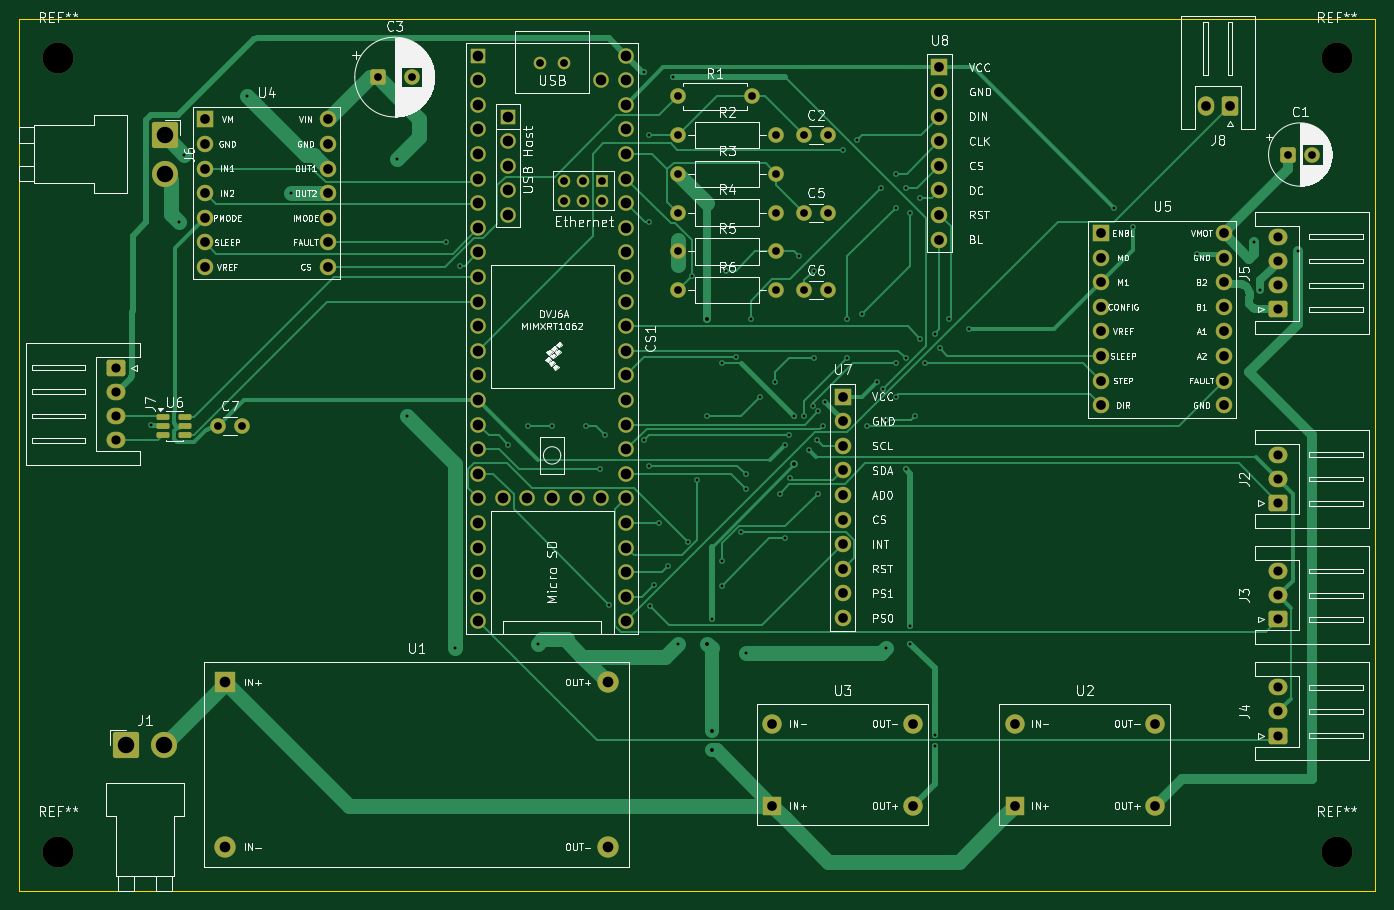
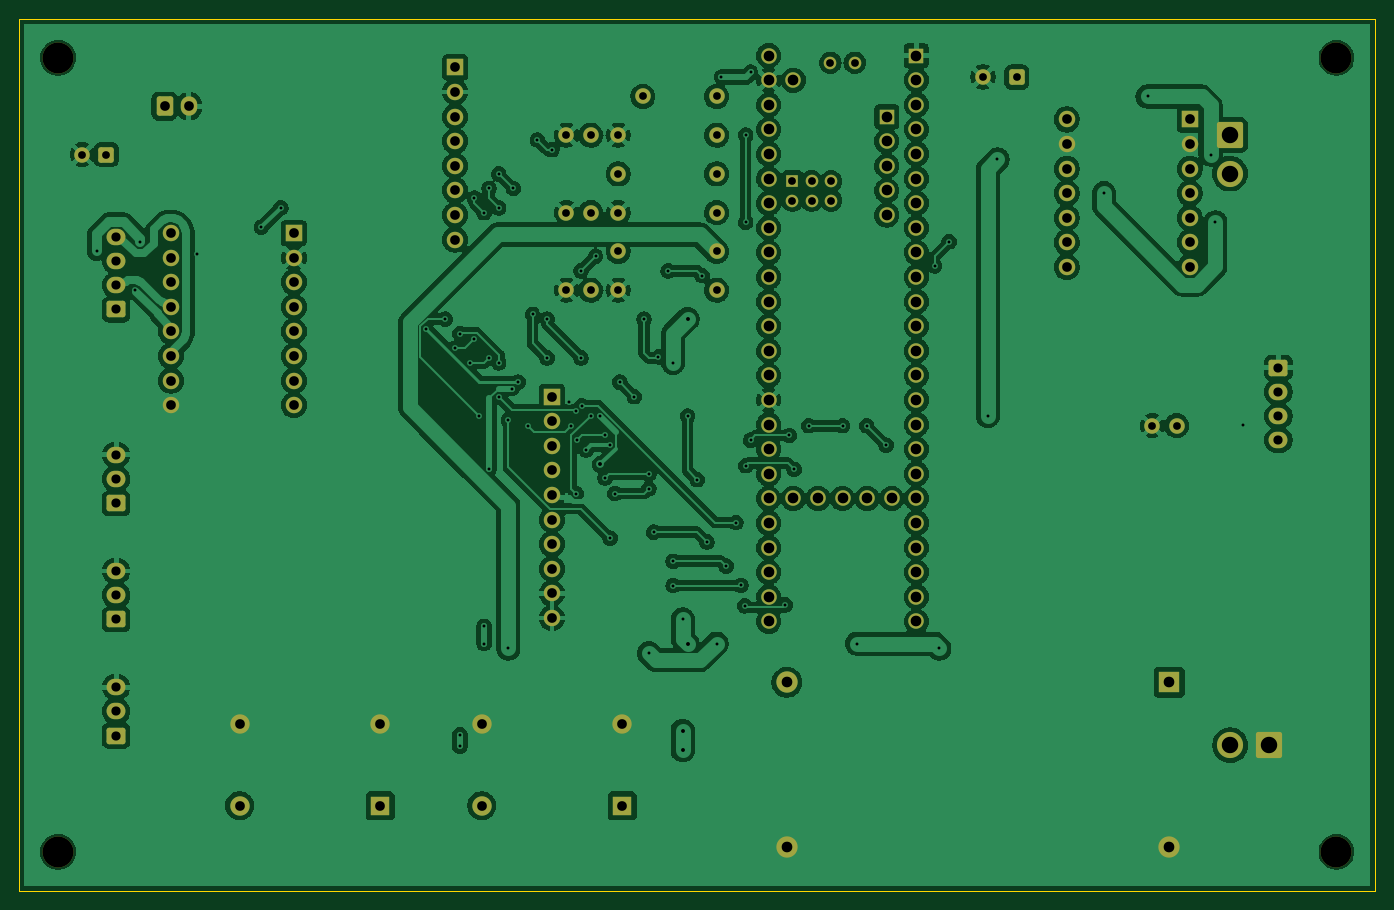
Circuit board: 10 layer files. Board 140.0 x 90.0 mm.
- bottom_copper: ev-2027-wiring-V2-B_Cu.gbr (339902 bytes)
- bottom_mask: ev-2027-wiring-V2-B_Mask.gbr (7270 bytes)
- paste: ev-2027-wiring-V2-B_Paste.gbr (462 bytes)
- bottom_silk: ev-2027-wiring-V2-B_Silkscreen.gbr (463 bytes)
- outline: ev-2027-wiring-V2-Edge_Cuts.gbr (616 bytes)
- top_copper: ev-2027-wiring-V2-F_Cu.gbr (36914 bytes)
- top_mask: ev-2027-wiring-V2-F_Mask.gbr (7541 bytes)
- paste: ev-2027-wiring-V2-F_Paste.gbr (1278 bytes)
- top_silk: ev-2027-wiring-V2-F_Silkscreen.gbr (162089 bytes)
- drill: ev-2027-wiring-V2.drl (4646 bytes)

=== bottom_copper: ev-2027-wiring-V2-B_Cu.gbr (339902 bytes, source omitted) ===
=== bottom_mask: ev-2027-wiring-V2-B_Mask.gbr (7270 bytes, source omitted) ===
=== paste: ev-2027-wiring-V2-B_Paste.gbr ===
%TF.GenerationSoftware,KiCad,Pcbnew,10.0.6*%
%TF.CreationDate,2026-11-04T19:55:33-08:00*%
%TF.ProjectId,ev-2027-wiring-V2,65762d32-3032-4372-9d77-6972696e672d,rev?*%
%TF.SameCoordinates,Original*%
%TF.FileFunction,Paste,Bot*%
%TF.FilePolarity,Positive*%
%FSLAX46Y46*%
G04 Gerber Fmt 4.6, Leading zero omitted, Abs format (unit mm)*
G04 Created by KiCad (PCBNEW 10.0.6) date 2026-11-04 19:55:33*
%MOMM*%
%LPD*%
G01*
G04 APERTURE LIST*
G04 APERTURE END LIST*
M02*

=== bottom_silk: ev-2027-wiring-V2-B_Silkscreen.gbr ===
%TF.GenerationSoftware,KiCad,Pcbnew,10.0.6*%
%TF.CreationDate,2026-11-04T19:55:33-08:00*%
%TF.ProjectId,ev-2027-wiring-V2,65762d32-3032-4372-9d77-6972696e672d,rev?*%
%TF.SameCoordinates,Original*%
%TF.FileFunction,Legend,Bot*%
%TF.FilePolarity,Positive*%
%FSLAX46Y46*%
G04 Gerber Fmt 4.6, Leading zero omitted, Abs format (unit mm)*
G04 Created by KiCad (PCBNEW 10.0.6) date 2026-11-04 19:55:33*
%MOMM*%
%LPD*%
G01*
G04 APERTURE LIST*
G04 APERTURE END LIST*
M02*

=== outline: ev-2027-wiring-V2-Edge_Cuts.gbr ===
%TF.GenerationSoftware,KiCad,Pcbnew,10.0.6*%
%TF.CreationDate,2026-11-04T19:55:33-08:00*%
%TF.ProjectId,ev-2027-wiring-V2,65762d32-3032-4372-9d77-6972696e672d,rev?*%
%TF.SameCoordinates,Original*%
%TF.FileFunction,Profile,NP*%
%FSLAX46Y46*%
G04 Gerber Fmt 4.6, Leading zero omitted, Abs format (unit mm)*
G04 Created by KiCad (PCBNEW 10.0.6) date 2026-11-04 19:55:33*
%MOMM*%
%LPD*%
G01*
G04 APERTURE LIST*
%TA.AperFunction,Profile*%
%ADD10C,0.050000*%
%TD*%
G04 APERTURE END LIST*
D10*
X40000000Y-40000000D02*
X180000000Y-40000000D01*
X180000000Y-130000000D01*
X40000000Y-130000000D01*
X40000000Y-40000000D01*
M02*

=== top_copper: ev-2027-wiring-V2-F_Cu.gbr (36914 bytes, source omitted) ===
=== top_mask: ev-2027-wiring-V2-F_Mask.gbr (7541 bytes, source omitted) ===
=== paste: ev-2027-wiring-V2-F_Paste.gbr (1278 bytes, source withheld) ===
=== top_silk: ev-2027-wiring-V2-F_Silkscreen.gbr (162089 bytes, source omitted) ===
=== drill: ev-2027-wiring-V2.drl ===
M48
; DRILL file KiCad 10.0.6 date 2026-11-04T19:53:54
; FORMAT={-:-/ absolute / metric / decimal}
; #@! TF.CreationDate,2026-11-04T19:53:54-08:00
; #@! TF.GenerationSoftware,Kicad,Pcbnew,10.0.6
; #@! TF.FileFunction,MixedPlating,1,2
FMAT,2
METRIC
; #@! TA.AperFunction,Plated,PTH,ViaDrill
T1C0.300
; #@! TA.AperFunction,Plated,PTH,ViaDrill
T2C0.400
; #@! TA.AperFunction,Plated,PTH,ComponentDrill
T3C0.800
; #@! TA.AperFunction,Plated,PTH,ComponentDrill
T4C0.950
; #@! TA.AperFunction,Plated,PTH,ComponentDrill
T5C1.000
; #@! TA.AperFunction,Plated,PTH,ComponentDrill
T6C1.100
; #@! TA.AperFunction,Plated,PTH,ComponentDrill
T7C1.700
; #@! TA.AperFunction,NonPlated,NPTH,ComponentDrill
T8C3.200
%
G90
G05
T1
X53.6Y-81.9
X56.5Y-61.0
X57.0Y-54.0
X63.5Y-48.0
X68.0Y-58.0
X79.0Y-54.5
X80.0Y-81.0
X84.0Y-63.0
X85.0Y-105.0
X85.5Y-65.5
X90.5Y-84.0
X92.5Y-82.0
X93.5Y-104.5
X95.0Y-82.0
X98.5Y-82.0
X100.0Y-86.5
X100.5Y-83.0
X100.92Y-100.5
X104.5Y-45.5
X104.5Y-83.5
X105.0Y-52.0
X105.0Y-61.0
X105.0Y-86.13
X105.089Y-100.589
X105.491Y-98.491
X106.0Y-92.0
X107.0Y-96.5
X107.5Y-46.0
X108.0Y-104.5
X109.0Y-94.0
X109.5Y-66.5
X110.0Y-87.57
X111.0Y-81.0
X111.5Y-102.0
X112.5Y-75.5
X112.5Y-96.0
X112.5Y-98.5
X113.0Y-66.0
X114.0Y-74.9
X114.5Y-93.0
X115.0Y-87.0
X115.0Y-88.5
X115.0Y-105.5
X115.5Y-71.0
X116.5Y-79.0
X118.0Y-77.5
X118.5Y-89.0
X119.0Y-84.0
X119.0Y-93.6
X119.5Y-83.0
X119.519Y-87.4
X120.0Y-81.0
X120.5Y-64.5
X121.0Y-81.0
X121.5Y-84.5
X121.934Y-79.934
X122.0Y-66.0
X122.0Y-75.0
X122.4Y-83.5
X122.5Y-80.5
X122.5Y-89.0
X123.0Y-82.0
X123.2Y-79.6
X125.0Y-53.5
X125.5Y-71.0
X125.5Y-75.0
X126.5Y-52.5
X127.0Y-70.5
X127.5Y-82.0
X128.5Y-77.5
X129.0Y-57.5
X129.159Y-78.159
X129.5Y-81.4
X129.5Y-105.0
X130.5Y-56.0
X130.5Y-59.5
X130.5Y-75.5
X130.5Y-79.0
X131.5Y-57.5
X131.5Y-75.0
X131.5Y-86.5
X132.0Y-60.0
X132.0Y-102.71
X132.0Y-104.5
X132.5Y-81.0
X133.0Y-58.5
X133.0Y-73.0
X133.507Y-75.507
X134.5Y-72.5
X134.5Y-113.9
X134.5Y-115.1
X135.007Y-74.007
X136.0Y-71.0
X138.0Y-72.0
X153.0Y-59.5
X155.0Y-61.5
X161.6Y-64.3
X167.5Y-63.0
X168.1Y-68.0
X172.0Y-64.0
T2
X111.0Y-71.0
X111.0Y-104.5
X111.5Y-113.5
X111.5Y-115.5
X120.0Y-86.0
T3
X60.5Y-82.0
X63.0Y-82.0
X77.0Y-46.0
X80.5Y-46.0
X93.73Y-44.52
X96.182Y-56.76
X96.182Y-58.76
X96.27Y-44.52
X98.182Y-56.76
X98.182Y-58.76
X100.182Y-56.76
X100.182Y-58.76
X108.0Y-48.0
X108.0Y-52.0
X108.0Y-56.0
X108.0Y-60.0
X108.0Y-64.0
X108.0Y-68.0
X115.62Y-48.0
X118.16Y-52.0
X118.16Y-56.0
X118.16Y-60.0
X118.16Y-64.0
X118.16Y-68.0
X121.0Y-52.0
X121.0Y-60.0
X121.0Y-68.0
X123.5Y-52.0
X123.5Y-60.0
X123.5Y-68.0
X171.0Y-54.0
X173.5Y-54.0
T4
X50.0Y-76.0
X50.0Y-78.5
X50.0Y-81.0
X50.0Y-83.5
X170.0Y-62.5
X170.0Y-65.0
X170.0Y-67.5
X170.0Y-70.0
X170.0Y-85.0
X170.0Y-87.5
X170.0Y-90.0
X170.0Y-97.0
X170.0Y-99.5
X170.0Y-102.0
X170.0Y-109.0
X170.0Y-111.5
X170.0Y-114.0
T5
X59.15Y-50.38
X59.15Y-52.92
X59.15Y-55.46
X59.15Y-58.0
X59.15Y-60.54
X59.15Y-63.08
X59.15Y-65.62
X71.85Y-50.38
X71.85Y-52.92
X71.85Y-55.46
X71.85Y-58.0
X71.85Y-60.54
X71.85Y-63.08
X71.85Y-65.62
X117.75Y-112.75
X117.75Y-121.25
X125.0Y-79.0
X125.0Y-81.54
X125.0Y-84.08
X125.0Y-86.62
X125.0Y-89.16
X125.0Y-91.7
X125.0Y-94.24
X125.0Y-96.78
X125.0Y-99.32
X125.0Y-101.86
X132.25Y-112.75
X132.25Y-121.25
X135.0Y-45.0
X135.0Y-47.54
X135.0Y-50.08
X135.0Y-52.62
X135.0Y-55.16
X135.0Y-57.7
X135.0Y-60.24
X135.0Y-62.78
X142.75Y-112.75
X142.75Y-121.25
X151.65Y-62.11
X151.65Y-64.65
X151.65Y-67.19
X151.65Y-69.73
X151.65Y-72.27
X151.65Y-74.81
X151.65Y-77.35
X151.65Y-79.89
X157.25Y-112.75
X157.25Y-121.25
X162.5Y-49.0
X164.35Y-62.11
X164.35Y-64.65
X164.35Y-67.19
X164.35Y-69.73
X164.35Y-72.27
X164.35Y-74.81
X164.35Y-77.35
X164.35Y-79.89
X165.0Y-49.0
T6
X61.25Y-108.5
X61.25Y-125.5
X87.38Y-43.79
X87.38Y-46.33
X87.38Y-48.87
X87.38Y-51.41
X87.38Y-53.95
X87.38Y-56.49
X87.38Y-59.03
X87.38Y-61.57
X87.38Y-64.11
X87.38Y-66.65
X87.38Y-69.19
X87.38Y-71.73
X87.38Y-74.27
X87.38Y-76.81
X87.38Y-79.35
X87.38Y-81.89
X87.38Y-84.43
X87.38Y-86.97
X87.38Y-89.51
X87.38Y-92.05
X87.38Y-94.59
X87.38Y-97.13
X87.38Y-99.67
X87.38Y-102.21
X89.92Y-89.51
X90.431Y-50.089
X90.431Y-52.629
X90.431Y-55.169
X90.431Y-57.709
X90.431Y-60.249
X92.46Y-89.51
X95.0Y-89.51
X97.54Y-89.51
X100.08Y-46.33
X100.08Y-89.51
X100.75Y-108.5
X100.75Y-125.5
X102.62Y-43.79
X102.62Y-46.33
X102.62Y-48.87
X102.62Y-51.41
X102.62Y-53.95
X102.62Y-56.49
X102.62Y-59.03
X102.62Y-61.57
X102.62Y-64.11
X102.62Y-66.65
X102.62Y-69.19
X102.62Y-71.73
X102.62Y-74.27
X102.62Y-76.81
X102.62Y-79.35
X102.62Y-81.89
X102.62Y-84.43
X102.62Y-86.97
X102.62Y-89.51
X102.62Y-92.05
X102.62Y-94.59
X102.62Y-97.13
X102.62Y-99.67
X102.62Y-102.21
T7
X51.0Y-115.0
X54.96Y-115.0
X55.0Y-52.0
X55.0Y-55.96
T8
X44.0Y-44.0
X44.0Y-126.0
X176.0Y-44.0
X176.0Y-126.0
M30
